Image classification data set "new_dataset" (Dev789-del/Tree_Classification on GitHub). Class labels (10): African tulip, Alstonia scholaris, banyan tree, coconut tree, Ficus religiosa, mango, Quercus robur, rhododendron tree, Royal Poinciana, silver birch.

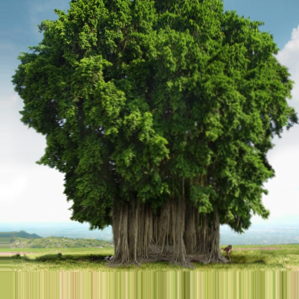
Label: banyan tree

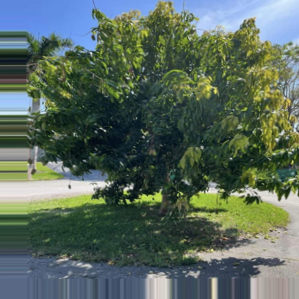
Label: mango

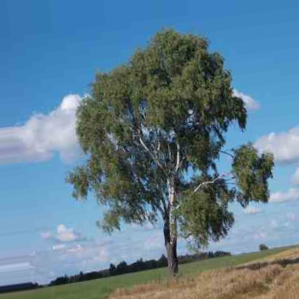
Label: silver birch

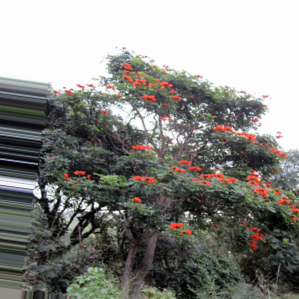
Label: African tulip

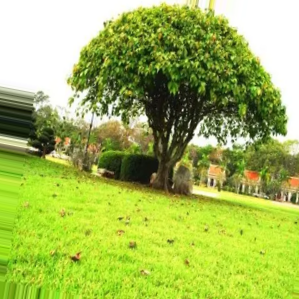
Label: Ficus religiosa

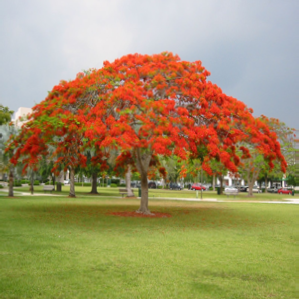
Label: Royal Poinciana
